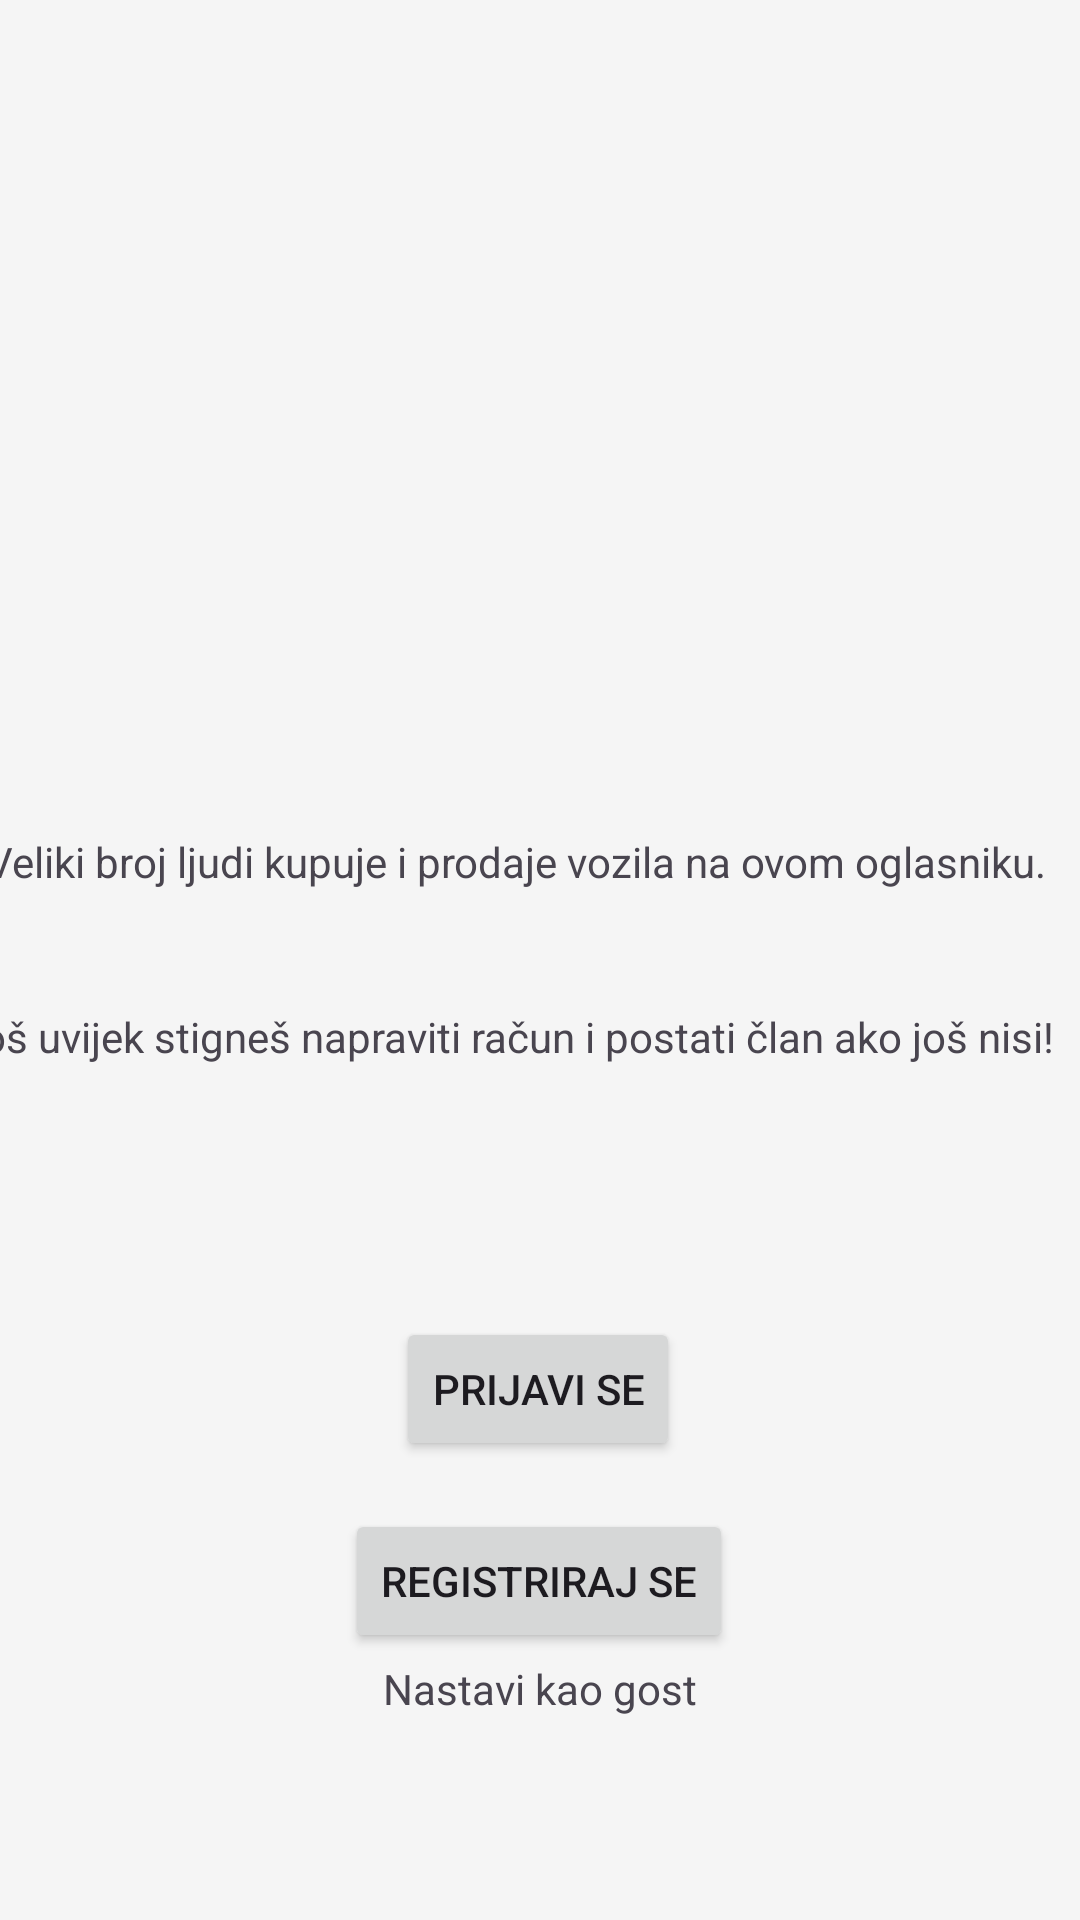

Layout XML and referenced resources for this Android screen:
<!-- AndroidManifest.xml: application theme Theme.AutoMotoOglasnik -->
<!-- res/layout/activity_main.xml -->
<?xml version="1.0" encoding="utf-8"?>
<androidx.constraintlayout.widget.ConstraintLayout xmlns:android="http://schemas.android.com/apk/res/android"
    xmlns:app="http://schemas.android.com/apk/res-auto"
    xmlns:tools="http://schemas.android.com/tools"
    android:id="@+id/main"
    android:layout_width="match_parent"
    android:layout_height="match_parent"
    tools:context=".MainActivity">

    <TextView
        android:id="@+id/textView2"
        android:layout_width="368dp"
        android:layout_height="49dp"
        android:text="@string/txt_opis1"
        app:layout_constraintBottom_toTopOf="@+id/textView3"
        app:layout_constraintEnd_toEndOf="parent"
        app:layout_constraintHorizontal_bias="0.627"
        app:layout_constraintStart_toStartOf="parent"
        app:layout_constraintTop_toTopOf="parent"
        app:layout_constraintVertical_bias="0.968" />

    <Button
        android:id="@+id/btn_prijava"
        android:layout_width="wrap_content"
        android:layout_height="wrap_content"
        android:layout_marginTop="84dp"
        android:text="@string/txt_prijava"
        app:layout_constraintEnd_toEndOf="parent"
        app:layout_constraintHorizontal_bias="0.498"
        app:layout_constraintStart_toStartOf="parent"
        app:layout_constraintTop_toBottomOf="@+id/textView3" />

    <Button
        android:id="@+id/btn_reg"
        android:layout_width="wrap_content"
        android:layout_height="wrap_content"
        android:layout_marginStart="5dp"
        android:layout_marginTop="16dp"
        android:text="@string/btn_reg"
        app:layout_constraintEnd_toEndOf="parent"
        app:layout_constraintHorizontal_bias="0.487"
        app:layout_constraintStart_toStartOf="parent"
        app:layout_constraintTop_toBottomOf="@+id/btn_prijava" />

    <TextView
        android:id="@+id/txt_kaoGost"
        android:layout_width="wrap_content"
        android:layout_height="wrap_content"
        android:text="@string/txt_gost"
        app:layout_constraintBottom_toBottomOf="parent"
        app:layout_constraintEnd_toEndOf="parent"
        app:layout_constraintStart_toStartOf="parent"
        app:layout_constraintTop_toBottomOf="@+id/btn_reg"
        app:layout_constraintVertical_bias="0.031" />

    <TextView
        android:id="@+id/textView3"
        android:layout_width="379dp"
        android:layout_height="0dp"
        android:layout_marginTop="336dp"
        android:text="@string/txt_opis2"
        app:layout_constraintEnd_toEndOf="parent"
        app:layout_constraintHorizontal_bias="0.75"
        app:layout_constraintStart_toStartOf="parent"
        app:layout_constraintTop_toTopOf="parent" />

</androidx.constraintlayout.widget.ConstraintLayout>
<!-- resources referenced by this layout -->
<resources>
  <string name="btn_reg">Registriraj se</string>
  <string name="txt_gost">Nastavi kao gost</string>
  <string name="txt_opis1">Veliki broj ljudi kupuje i prodaje vozila na ovom oglasniku.</string>
  <string name="txt_opis2"> Još uvijek stigneš napraviti račun i postati član ako još nisi!</string>
  <string name="txt_prijava">Prijavi se</string>
  <style name="Theme.AutoMotoOglasnik" parent="Base.Theme.AutoMotoOglasnik" />
  <style name="Base.Theme.AutoMotoOglasnik" parent="Theme.Material3.DayNight.NoActionBar">
          <item name="colorPrimary">@color/glavna_plava</item>
          <item name="colorOnPrimary">@color/white</item>
          <item name="colorSecondary">@color/akcijska_narancasta</item>
          <item name="colorOnSecondary">@color/white</item>
          <item name="android:colorBackground">@color/pozadina_siva</item>
          <item name="android:statusBarColor">@color/akcijska_narancasta</item>
          <item name="android:windowLightStatusBar">false</item>
  
          <item name="materialButtonStyle">@style/NarancastiGumb</item>
      </style>
  <color name="glavna_plava">#1565C0</color>
  <color name="white">#FFFFFFFF</color>
  <color name="akcijska_narancasta">#FF6F00</color>
  <color name="pozadina_siva">#F5F5F5</color>
  <style name="NarancastiGumb" parent="Widget.Material3.Button">
          <item name="backgroundTint">?attr/colorSecondary</item>
      </style>
</resources>
